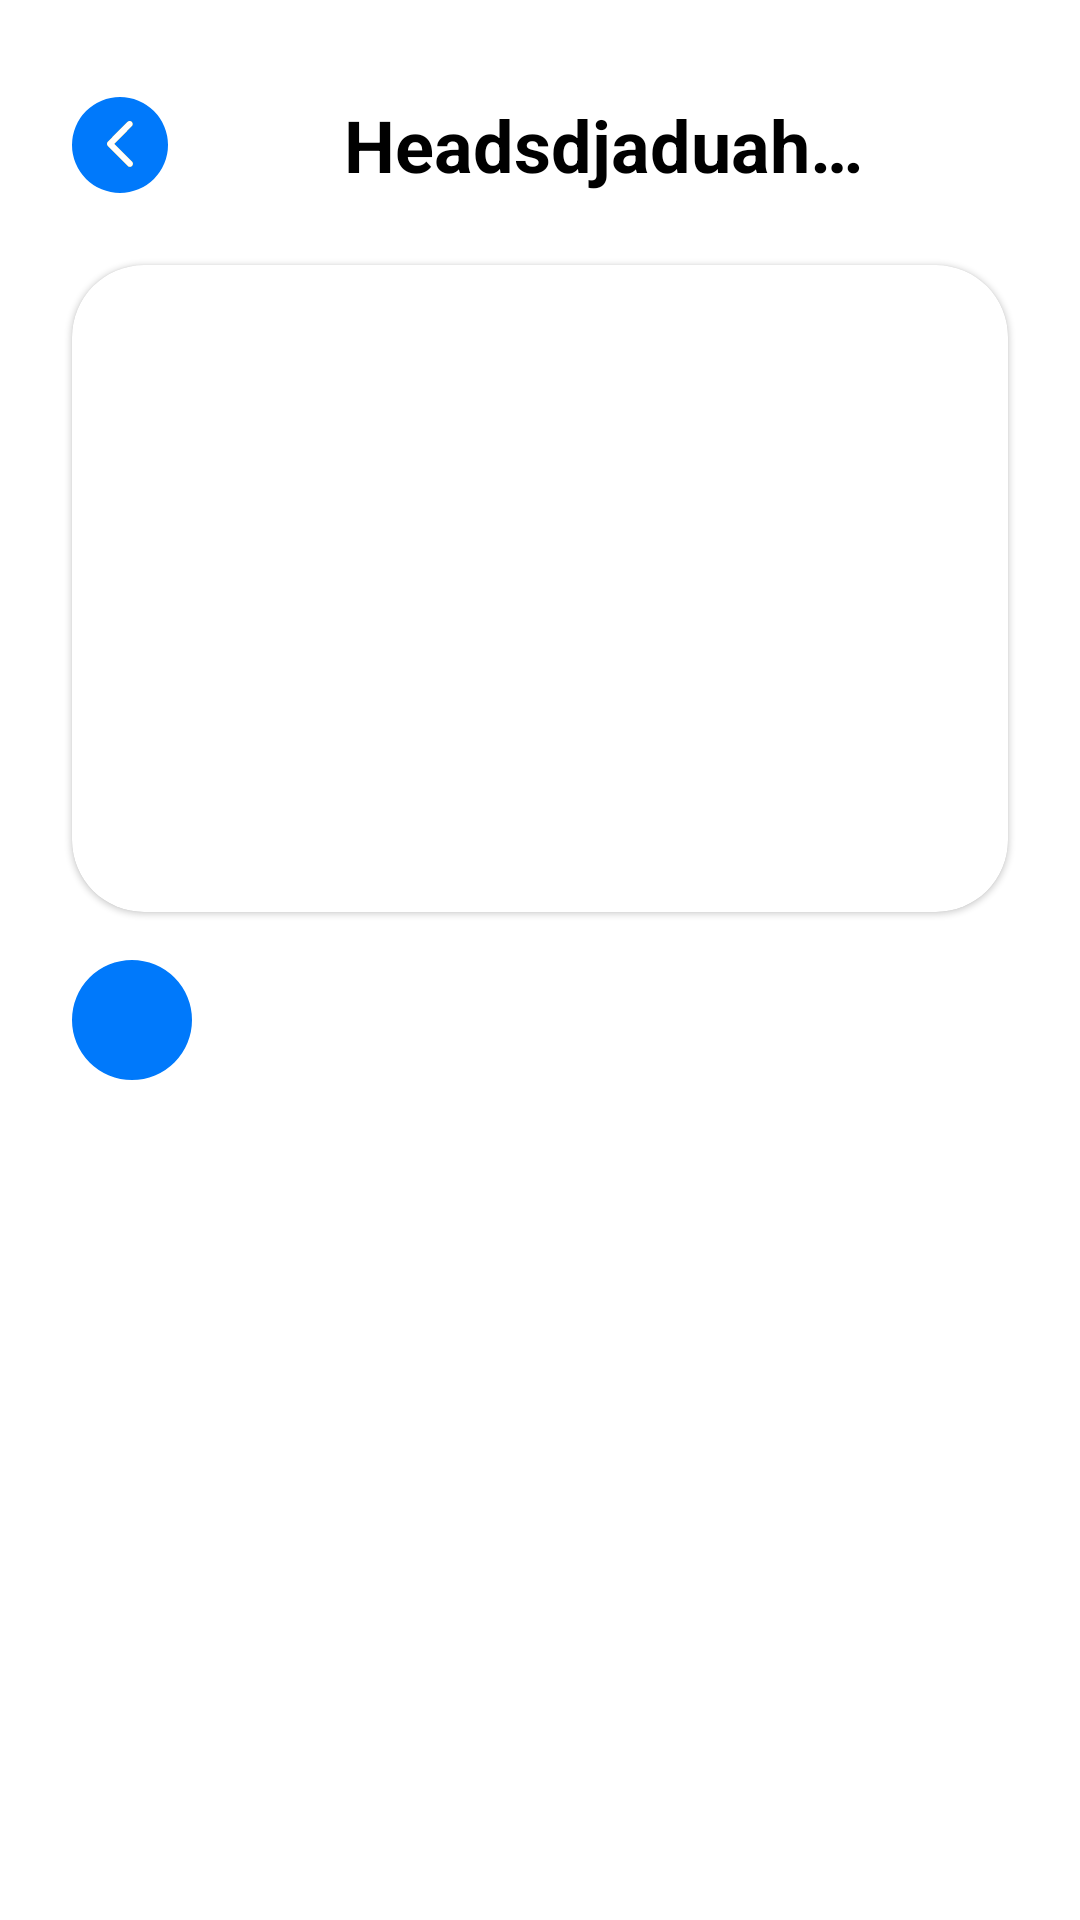

Here is an Android app screen rendered from its layout file. Give the layout XML and the strings, colors and styles it references.
<!-- AndroidManifest.xml: activity theme Theme.StoryApp.ClearScreen -->
<!-- res/layout/activity_detail.xml -->
<?xml version="1.0" encoding="utf-8"?>
<androidx.constraintlayout.widget.ConstraintLayout xmlns:android="http://schemas.android.com/apk/res/android"
    xmlns:app="http://schemas.android.com/apk/res-auto"
    xmlns:tools="http://schemas.android.com/tools"
    android:layout_width="match_parent"
    android:layout_height="match_parent"
    tools:context=".ui.detail.DetailActivity">

    <include
        android:id="@+id/header_detail"
        layout="@layout/header_detail"
        app:layout_constraintEnd_toEndOf="parent"
        app:layout_constraintStart_toStartOf="parent"
        app:layout_constraintTop_toTopOf="parent" />

    <com.google.android.material.card.MaterialCardView
        android:id="@+id/materialCardView"
        android:layout_width="match_parent"
        android:layout_height="0dp"
        android:layout_marginHorizontal="24dp"
        android:layout_marginVertical="16dp"
        app:cardCornerRadius="24dp"
        app:layout_constraintBottom_toTopOf="@+id/guideline10"
        app:layout_constraintTop_toBottomOf="@+id/header_detail"
        tools:layout_editor_absoluteX="24dp">

        <ImageView
            android:id="@+id/iv_story"
            android:layout_width="match_parent"
            android:layout_height="match_parent"
            android:scaleType="centerCrop"
            android:transitionName="photo"
            tools:src="@drawable/ic_launcher_background" />

    </com.google.android.material.card.MaterialCardView>

    <com.google.android.material.imageview.ShapeableImageView
        android:id="@+id/shapeableImageView"
        android:layout_width="40dp"
        android:layout_height="40dp"
        android:layout_marginStart="24dp"
        android:background="@color/blue_dodger"
        app:contentPadding="8dp"
        android:transitionName="ic_image"
        app:layout_constraintStart_toStartOf="parent"
        app:layout_constraintTop_toTopOf="@+id/guideline10"
        app:shapeAppearanceOverlay="@style/Theme.StoryApp.CircleImageView"
        app:srcCompat="@drawable/ic_persone" />

    <com.google.android.material.textview.MaterialTextView
        android:id="@+id/tv_username"
        android:layout_width="0dp"
        android:layout_height="wrap_content"
        android:layout_marginStart="16dp"
        android:layout_marginEnd="24dp"
        android:ellipsize="end"
        android:maxLines="1"
        android:textColor="@color/black"
        android:textSize="16sp"
        android:transitionName="username"
        app:layout_constraintBottom_toBottomOf="@+id/shapeableImageView"
        app:layout_constraintEnd_toEndOf="parent"
        app:layout_constraintHorizontal_bias="0.0"
        app:layout_constraintStart_toEndOf="@+id/shapeableImageView"
        app:layout_constraintTop_toTopOf="@+id/shapeableImageView"
        app:layout_constraintVertical_bias="0.0"
        tools:text="Lorem " />

    <com.google.android.material.textview.MaterialTextView
        android:id="@+id/tv_created_date"
        android:layout_width="wrap_content"
        android:layout_height="wrap_content"
        android:layout_marginTop="2dp"
        android:ellipsize="end"
        android:maxLines="1"
        android:textSize="12sp"
        android:transitionName="time"
        app:layout_constraintStart_toStartOf="@+id/tv_username"
        app:layout_constraintTop_toBottomOf="@+id/tv_username"
        tools:text="Mon, 12/10/2002" />

    <ScrollView
        android:layout_width="match_parent"
        android:layout_height="0dp"
        android:layout_marginHorizontal="24dp"
        android:layout_marginVertical="16dp"
        app:layout_constraintBottom_toBottomOf="parent"
        app:layout_constraintEnd_toEndOf="parent"
        app:layout_constraintStart_toStartOf="parent"
        app:layout_constraintTop_toBottomOf="@+id/tv_created_date">

        <com.google.android.material.textview.MaterialTextView
            android:id="@+id/tv_desc"
            android:layout_width="match_parent"
            android:layout_height="wrap_content"
            android:textSize="12sp"
            app:lineHeight="20sp"
            android:textColor="@color/black"
            tools:text="The Company was established under the name of PT Seruling Indah Permai in 1996 and later changed its name to PT Link Net in 2000. The Company at the beginning engaged business in the trade of goods and services. In 2000, the Company shifted its line of business to the field of information technology and internet provider services as well as services in general.

\nIn 2011, the Company expanded its line of business. To date, the Company’s line of business range from providing fixed cable network services, cable TV services in cooperation with PT First Media Television (FMTV), internet and business management consulting services. The Company is a member of PT First Media Tbk or the First Media Group. The Company operates the internet and multimedia business towards realizing the vision and mission of the First Media Group to become a megamedia company in Indonesia.

 Later in mid2014, the Company took a firm step in becoming PT Link Net Tbk, a publicly listed company. The initial public offering of the Company’s shares in the Indonesian Stock Exchange commenced on June 2, 2014.

Now, the Company is an established provider of cable television and high speed broadband internet services in Indonesia operating the high tech Hybrid Fiber Coaxial (“HFC”) cable system and capable of operating 860 MHz two-way broadband services. As of June 30, 2014, the Company has more than 1,312,970 home-passed acros the Greater Jakarta, Bogor, Depok, Tangerang and Bekasi (Jabodetabek), Bandung, Surabaya and Bali areas."/>

    </ScrollView>

    <androidx.constraintlayout.widget.Guideline
        android:id="@+id/guideline10"
        android:layout_width="wrap_content"
        android:layout_height="wrap_content"
        android:orientation="horizontal"
        app:layout_constraintGuide_percent="0.5" />

</androidx.constraintlayout.widget.ConstraintLayout>
<!-- res/layout/header_detail.xml (included above) -->
<?xml version="1.0" encoding="utf-8"?>
<androidx.constraintlayout.widget.ConstraintLayout xmlns:android="http://schemas.android.com/apk/res/android"
    xmlns:app="http://schemas.android.com/apk/res-auto"
    xmlns:tools="http://schemas.android.com/tools"
    android:layout_width="match_parent"
    android:layout_height="wrap_content"
    android:background="@android:color/transparent">

    <com.google.android.material.imageview.ShapeableImageView
        android:id="@+id/btnBack"
        android:layout_width="32dp"
        android:layout_height="32dp"
        android:layout_marginStart="24dp"
        android:background="@color/blue_dodger"
        app:contentPadding="8dp"
        app:layout_constraintBottom_toBottomOf="@+id/tvTitleHeader"
        app:layout_constraintStart_toStartOf="parent"
        app:layout_constraintTop_toTopOf="@+id/tvTitleHeader"
        app:shapeAppearanceOverlay="@style/Theme.StoryApp.CircleImageView"
        app:srcCompat="@drawable/ic_back" />


    <com.google.android.material.textview.MaterialTextView
        android:id="@+id/tvTitleHeader"
        android:layout_width="wrap_content"
        android:layout_height="wrap_content"
        android:layout_gravity="center"
        android:layout_marginTop="32dp"
        android:layout_marginBottom="8dp"
        android:gravity="center"
        android:paddingHorizontal="32dp"
        android:ellipsize="end"
        android:textColor="@color/black"
        android:textSize="24sp"
        android:textStyle="bold"
        android:maxWidth="250dp"
        android:maxLines="1"
        app:layout_constraintBottom_toBottomOf="parent"
        app:layout_constraintEnd_toEndOf="parent"
        app:layout_constraintHorizontal_bias="0.373"
        app:layout_constraintStart_toEndOf="@+id/btnBack"
        app:layout_constraintTop_toTopOf="parent"
        tools:text="Headsdjaduahdahwdhaidihwdiadhiwihdwer" />


</androidx.constraintlayout.widget.ConstraintLayout>
<!-- resources referenced by this layout -->
<resources>
  <color name="black">#FF000000</color>
  <color name="blue_dodger">#FF0079FB</color>
  <!-- drawable ic_back (drawable) -->
  <vector xmlns:android="http://schemas.android.com/apk/res/android"
      android:width="10dp"
      android:height="18dp"
      android:viewportWidth="10"
      android:viewportHeight="18">
    <path
        android:pathData="M8.8108,17.2021C8.5142,17.2021 8.2167,17.0908 7.99,16.8682L0.34,9.3573C0.1225,9.143 0,8.8533 0,8.5506C0,8.2479 0.1225,7.9583 0.34,7.7439L7.8875,0.3344C8.3417,-0.1115 9.0767,-0.1115 9.53,0.3344C9.9842,0.7803 9.9842,1.5028 9.53,1.9471L2.8042,8.5506L9.6325,15.2548C10.0858,15.7007 10.0858,16.4232 9.6325,16.8682C9.4058,17.0908 9.1083,17.2021 8.8108,17.2021Z"
        android:fillColor="#DEA900"
        android:fillType="evenOdd"/>
    <group>
      <clip-path
          android:pathData="M8.8108,17.2021C8.5142,17.2021 8.2167,17.0908 7.99,16.8682L0.34,9.3573C0.1225,9.143 0,8.8533 0,8.5506C0,8.2479 0.1225,7.9583 0.34,7.7439L7.8875,0.3344C8.3417,-0.1115 9.0767,-0.1115 9.53,0.3344C9.9842,0.7803 9.9842,1.5028 9.53,1.9471L2.8042,8.5506L9.6325,15.2548C10.0858,15.7007 10.0858,16.4232 9.6325,16.8682C9.4058,17.0908 9.1083,17.2021 8.8108,17.2021Z"
          android:fillType="evenOdd"/>
      <path
          android:pathData="M0,0h10v18h-10z"
          android:fillColor="@color/white"/>
    </group>
  </vector>
  <style name="Theme.StoryApp.CircleImageView">
          <item name="cornerSize">50%</item>
      </style>
  <style name="Theme.StoryApp.ClearScreen" parent="Theme.MaterialComponents.Light.NoActionBar">
          <item name="windowActionBar">false</item>
          <item name="windowNoTitle">true</item>
          <item name="android:windowLightStatusBar" tools:targetApi="m">true</item>
          <item name="android:statusBarColor">@color/blue_navy</item>
      </style>
  <color name="white">#FFFFFFFF</color>
  <color name="blue_navy">#FF004BFC</color>
</resources>
